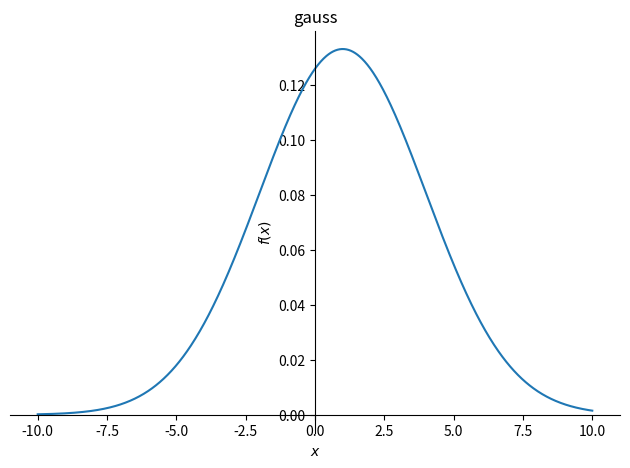
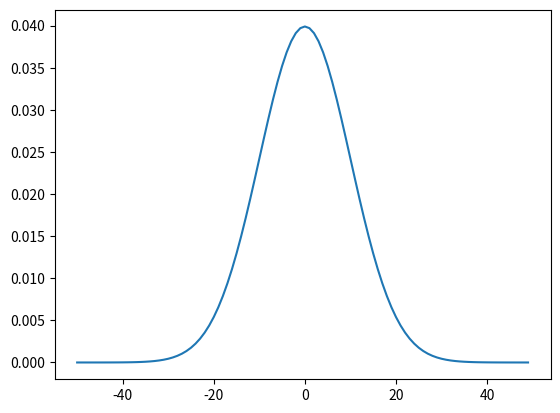

Write Python code to recreate these figures, in order.
import sympy
from sympy import pprint
from sympy import Symbol
import sympy as sym
import sympy.plotting as syp
import sympy as sy
import matplotlib.pyplot as plt

sigma = Symbol('sigma')
mu = Symbol('mu')





x = Symbol('x')
part_1 = 1/(sym.sqrt(2*sym.pi*sigma*sigma))
part_2 = sym.exp(-1*((x-mu)**2)/(2*sigma**2))
my_gauss_function = part_1*part_2




print(pprint(my_gauss_function))

print(syp.plot(my_gauss_function.subs({mu:1,sigma:3}), (x, -10, 10), title='gauss'))

x_values = []
y_values = []
for value in range(-50,50):
    y = my_gauss_function.subs({mu:0,sigma:10,x:value}).evalf()
    y_values.append(y)
    x_values.append(value)
    print(value,y)

plt.plot(x_values,y_values)
